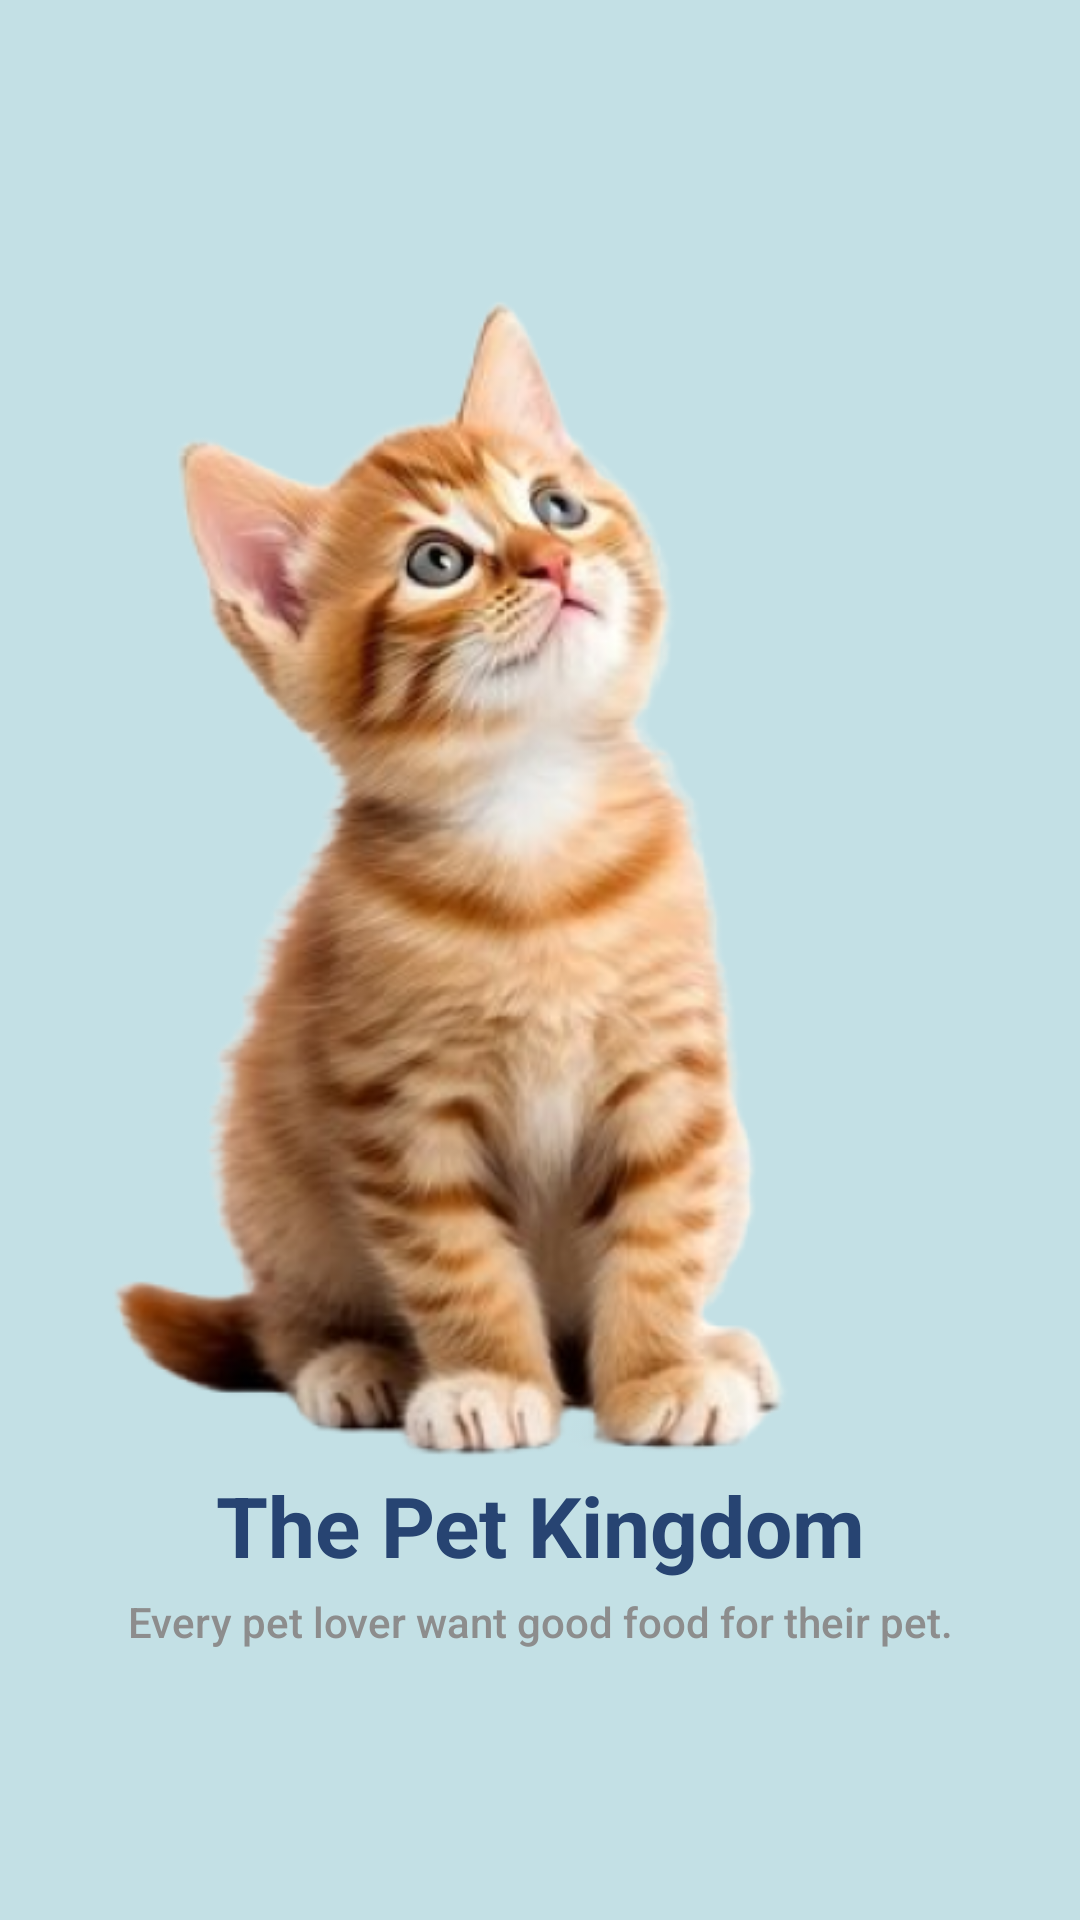

Layout XML and referenced resources for this Android screen:
<!-- AndroidManifest.xml: application theme Theme.PetShop -->
<!-- res/layout/slide_2.xml -->
<?xml version="1.0" encoding="utf-8"?>
<LinearLayout xmlns:android="http://schemas.android.com/apk/res/android"
    android:orientation="vertical"
    android:layout_width="match_parent"
    android:layout_height="match_parent"
    android:background="@color/background"
    android:gravity="center">

   <ImageView
       android:layout_width="400dp"
       android:layout_height="400dp"
       android:src="@drawable/cat"
       android:layout_gravity="center"
       android:fitsSystemWindows="true"
       android:contentDescription="@string/cat"
       />

   <TextView
       android:layout_width="match_parent"
       android:layout_height="wrap_content"
       android:text="@string/head1"
       android:textColor="@color/text1"
       android:textSize="28sp"
       android:textStyle="bold"
       android:gravity="center"/>

   <TextView
       android:layout_width="match_parent"
       android:layout_height="wrap_content"
       android:text="@string/head2"
       android:textColor="@color/text2"
       android:fontFamily="sans-serif-medium"
       android:gravity="center"
       android:layout_marginTop="4dp"/>



</LinearLayout>
<!-- resources referenced by this layout -->
<resources>
  <color name="background">#c3e0e5</color>
  <color name="text1">#274472</color>
  <color name="text2">#8D8D8D</color>
  <!-- drawable cat: png bitmap (drawable, 160426 bytes) -->
  <string name="cat">Cat</string>
  <string name="head1">The Pet Kingdom</string>
  <string name="head2">Every pet lover want good food for their pet. </string>
  <style name="Theme.PetShop" parent="Base.Theme.PetShop" />
  <style name="Base.Theme.PetShop" parent="Theme.AppCompat.Light.NoActionBar">
          
          
      </style>
</resources>
